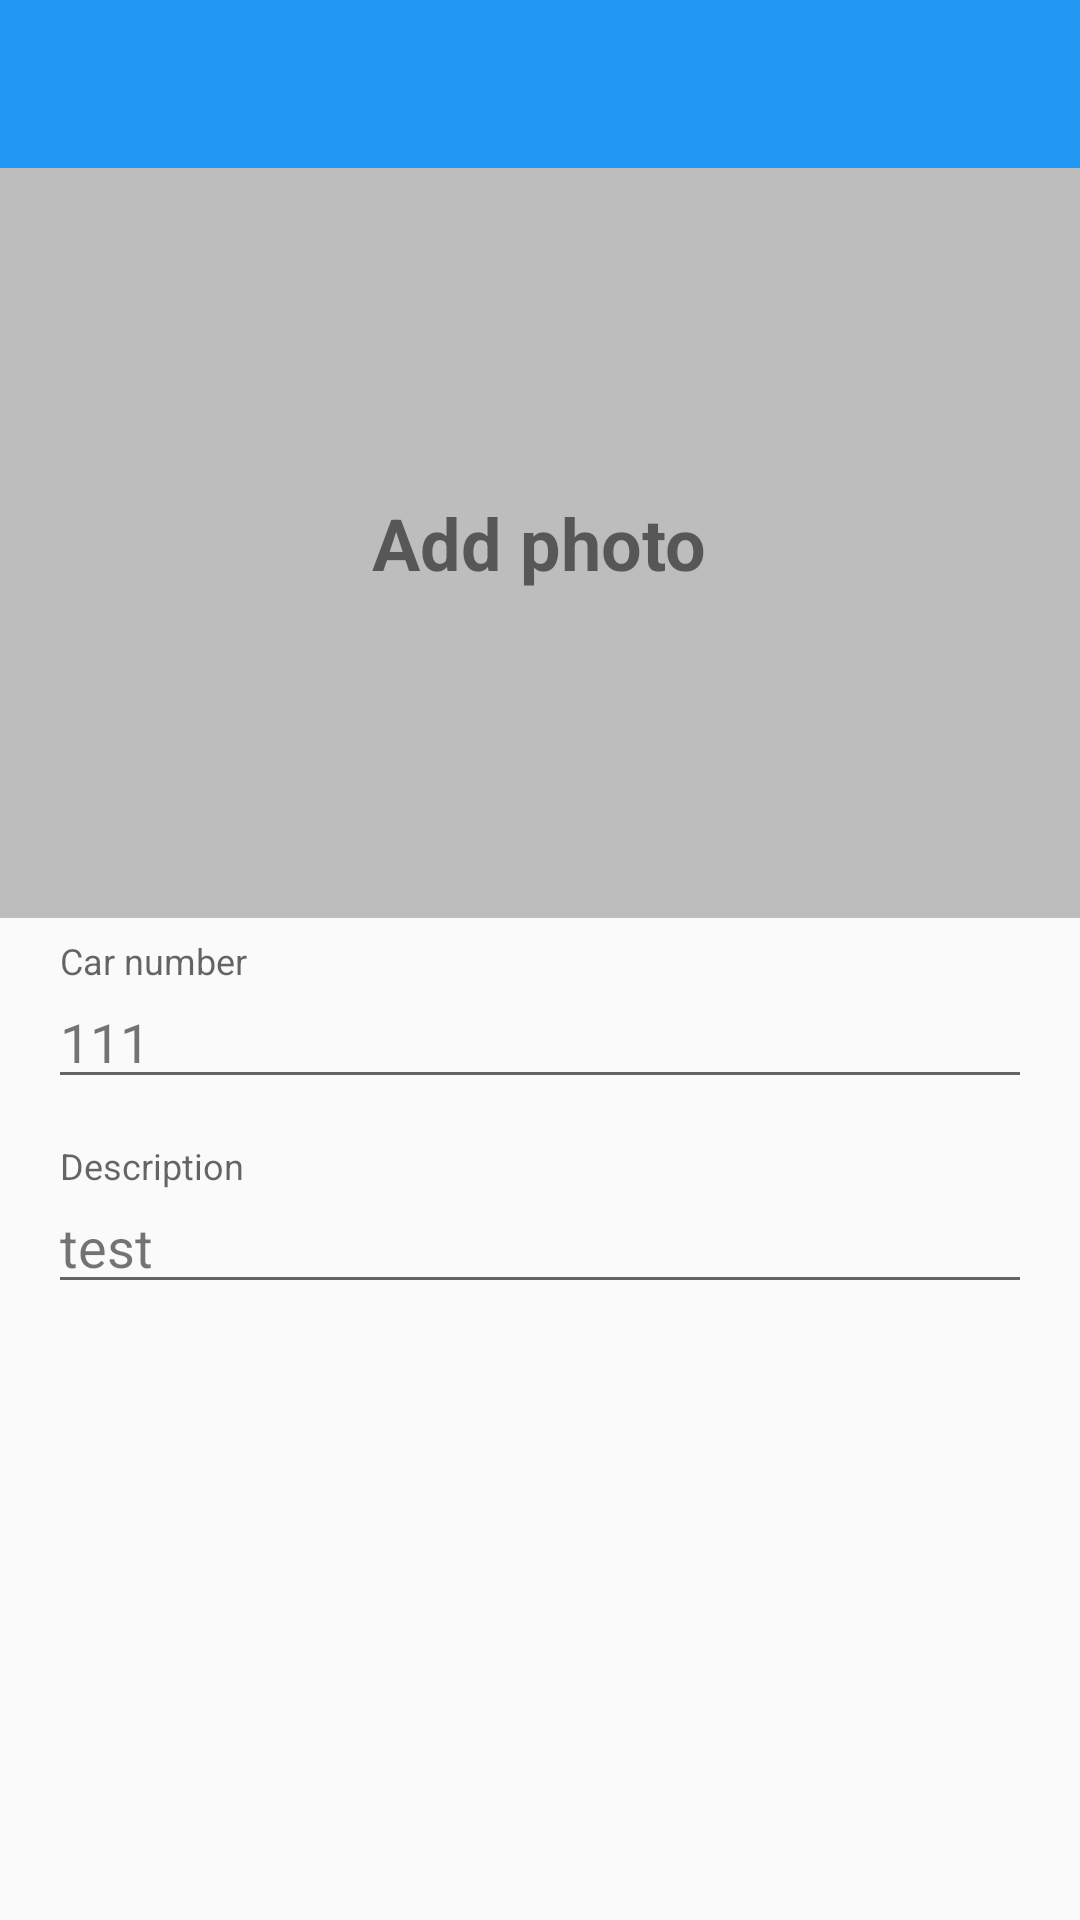

Reconstruct the res/layout file that produces this screen, plus the resources it refers to.
<!-- AndroidManifest.xml: application theme AppTheme -->
<!-- res/layout/add_post.xml -->
<RelativeLayout
        xmlns:android="http://schemas.android.com/apk/res/android"
        xmlns:tools="http://schemas.android.com/tools"
        xmlns:fresco="http://schemas.android.com/apk/res-auto"
        android:layout_width="match_parent"
        android:layout_height="match_parent">

    <include
            layout="@layout/toolbar"
            android:id="@+id/toolbar"/>

    <LinearLayout
            android:layout_below="@+id/toolbar"
            android:orientation="vertical"
            android:layout_width="match_parent"
            android:layout_height="match_parent"
            android:id="@+id/linearLayout">
        <FrameLayout
                android:background="@color/grey"
                android:layout_width="match_parent"
                android:layout_height="wrap_content"
                android:layout_marginBottom="8dp"
                android:id="@+id/add_photo_button"
                android:onClick="addPhotoPressed">

            <TextView
                    android:layout_gravity="center"
                    android:text="@string/add_photo"
                    android:textSize="24sp"
                    android:textStyle="bold"
                    android:textColor="@color/black54"
                    android:layout_width="wrap_content"
                    android:layout_height="wrap_content"/>
            <ImageView
                    android:scaleType="centerCrop"
                    android:id="@+id/photo"
                    android:layout_width="match_parent"
                    android:layout_height="250dp"
                    android:contentDescription="@string/photo"/>
            <ProgressBar
                    android:layout_gravity="center"
                    android:indeterminate="true"
                    android:visibility="gone"
                    android:layout_width="wrap_content"
                    android:id="@+id/marker_progress"
                    style="?android:attr/progressBarStyle"
                    android:layout_height="wrap_content"/>
        </FrameLayout>
        <android.support.design.widget.TextInputLayout
                android:id="@+id/tag_input_layout"
                android:layout_width="match_parent"
                android:layout_height="wrap_content">
            <EditText
                    android:id="@+id/car_number"
                    android:hint="@string/car_number"
                    android:layout_margin="16dp"
                    android:layout_width="match_parent"
                    android:layout_height="wrap_content"
                    android:inputType="textCapCharacters"
                    android:textColor="@color/black54"
                    android:lines="1"
                    android:singleLine="true"
                    tools:ignore="TextFields" android:text="111"/>
        </android.support.design.widget.TextInputLayout>
        <android.support.design.widget.TextInputLayout
                android:id="@+id/text_input_layout"
                android:layout_width="match_parent"
                android:layout_height="wrap_content">
            <EditText
                    android:id="@+id/post_description"
                    android:hint="@string/description"
                    android:layout_marginLeft="16dp"
                    android:layout_marginRight="16dp"
                    android:textColor="@color/black54"
                    android:layout_marginBottom="16dp"
                    android:layout_width="match_parent"
                    android:layout_height="wrap_content" android:text="test"/>
        </android.support.design.widget.TextInputLayout>
    </LinearLayout>
    <include layout="@layout/shadow"
             android:layout_below="@id/toolbar"
             android:layout_width="fill_parent"
             android:layout_height="3dp"/>

</RelativeLayout>
<!-- res/layout/toolbar.xml (included above) -->
<?xml version="1.0" encoding="utf-8"?>
<android.support.v7.widget.Toolbar
        xmlns:android="http://schemas.android.com/apk/res/android"
        android:background="@color/app_blue"
        android:layout_width="fill_parent"
        android:layout_height="wrap_content"
        android:minHeight="56dp"/>
<!-- res/layout/shadow.xml (included above) -->
<?xml version="1.0" encoding="utf-8"?>
<View xmlns:android="http://schemas.android.com/apk/res/android"
      android:theme="@style/MyCustomShadow"
      android:layout_width="fill_parent"
      android:layout_height="3dp"
      android:background="@drawable/shadow">
</View>
<!-- resources referenced by this layout -->
<resources>
  <item name="app_blue" type="color">#2196F3</item>
  <item name="black54" type="color">#8a000000</item>
  <item name="grey" type="color">#BDBDBD</item>
  <!-- drawable shadow (drawable) -->
  <?xml version="1.0" encoding="utf-8"?>
  <shape xmlns:android="http://schemas.android.com/apk/res/android"
         android:shape="rectangle">
  
      <gradient
              android:startColor="@color/black54"
              android:endColor="@color/transparent"
              android:angle="270"/>
  
  </shape>
  <string name="add_photo">Add photo</string>
  <string name="car_number">Car number</string>
  <string name="description">Description</string>
  <string name="photo">Photo</string>
  <style name="MyCustomShadow">
          <item name="android:visibility">visible</item>
      </style>
  <style name="AppTheme" parent="Theme.AppCompat.Light.NoActionBar">
          
          <item name="android:textColorPrimary">@color/white87</item>
          <item name="colorControlActivated">@color/app_blue</item>
      </style>
  <color name="transparent">#00FFFFFF</color>
  <item name="white87" type="color">#deffffff</item>
</resources>
